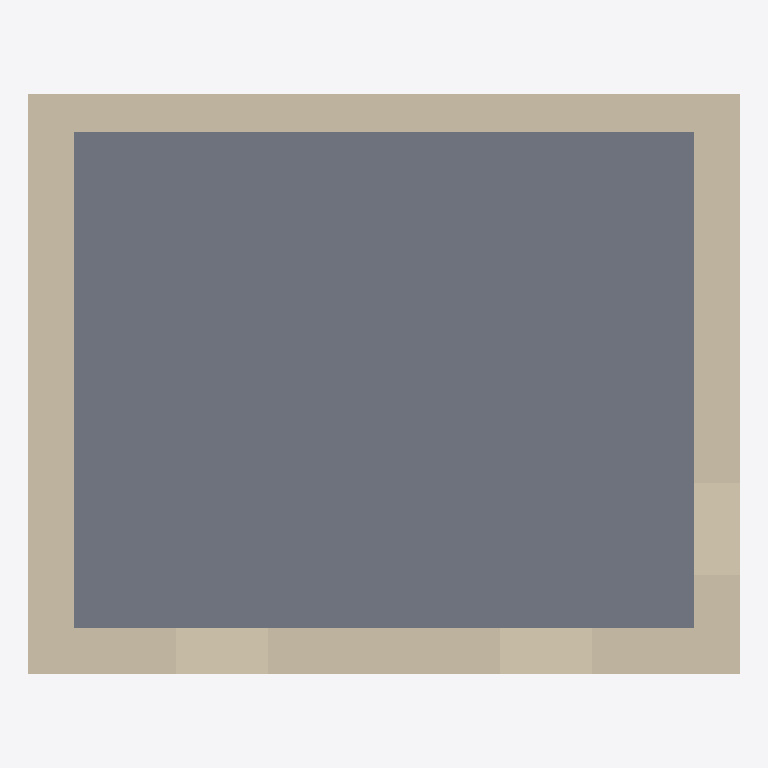
Plan cut of the same IFC building model at storey '1 - First level' (level 3.00 m, cut at 4.40 m), seen from above with north up, elements coloured by IFC class: 4 walls (beige), 1 slab (grey). Cut surfaces are drawn darker.
Extent 8.5 m × 6.9 m × 6.0 m (x, y, z). Storeys (5): Piano 1 at 0.00 m; 0 - Floor level at 0.00 m; 1 - First level at 3.00 m; 2 - Second level at 6.00 m; 3 - Third level at 9.10 m. Elements (10): 8 IfcWall, 2 IfcSlab.

HEADER;
FILE_DESCRIPTION(('ViewDefinition [ReferenceView_V1.2]','RevitIdentifiers [ContentGUID: 22b5314d-d801-49d7-9602-ca61d82c7e44, VersionGUID: d9e3ac85-9abf-49b6-9406-f2f8f10cfc12, NumberOfSaves: 63]','CoordinateReference [CoordinateBase: Coordinate condivise, ProjectSite: Default Site]'),'2;1');
FILE_NAME('Dummy.ifc','2026-02-11T21:03:57+01:00',(''),(''),'ODA SDAI 24.6','Autodesk Revit 24.3.10.22 (ITA) - IFC 24.3.10.22','');
FILE_SCHEMA(('IFC4'));
ENDSEC;
DATA;
#27=IFCPROJECT('2tkTl9O2L3jgnT4DBNMwwa',#18,'Project Number',$,$,'Project Name','Project Status',(#22),#1198);
#53=IFCSITE('0KSGnFjVz0KAQZ50gO9JB4',#18,'Default',$,$,#52,$,$,.ELEMENT.,(51,30,23,112487),(0,-7,-37,-956022),0.0,$,$);
#32=IFCBUILDING('3T5j3uMiT5EPJ285Due9TI',#18,'',$,$,#30,$,'',.ELEMENT.,$,$,#31);
#35=IFCBUILDINGSTOREY('2s9S2Yw7j0IOf9A1KMKOSC',#18,'Piano 1',$,'Livello:Circle Head - Project Datum',#34,$,'Piano 1',.ELEMENT.,0.0);
#38=IFCBUILDINGSTOREY('1weSdoQ4bBlhigSCSLsiEg',#18,'0 - Floor level',$,'Livello:Circle Head - Project Datum',#37,$,'0 - Floor level',.ELEMENT.,0.0);
#42=IFCBUILDINGSTOREY('1mJBEeFwn4DwVwXr87sg3o',#18,'1 - First level',$,'Livello:Circle Head - Project Datum',#41,$,'1 - First level',.ELEMENT.,2.9999999999999996);
#46=IFCBUILDINGSTOREY('1wPSy0pDf2UhT055H4J5s0',#18,'2 - Second level',$,'Livello:Circle Head - Project Datum',#45,$,'2 - Second level',.ELEMENT.,5.999999999999999);
#50=IFCBUILDINGSTOREY('2dt3LT79v5SAdhBpw9sRJm',#18,'3 - Third level',$,'Livello:Circle Head - Project Datum',#49,$,'3 - Third level',.ELEMENT.,9.1);
#472=IFCSLAB('3F0XnrZ6z2beglUfQ9GLFK',#18,'Pavimento:Floor_Timber_22Cbd-225Joist:323878',$,'Pavimento:Floor_Timber_22Cbd-225Joist',#461,#471,'323878',.FLOOR.);
#372=IFCWALL('3dGoegGg11xwaiM9xGIAlV',#18,'Muro di base:Generico - 55 cm:322313',$,'Muro di base:Generico - 55 cm',#341,#371,'322313',.NOTDEFINED.);
#415=IFCWALL('2t3h0bsvv8mOn3YVvYJ2fR',#18,'Muro di base:Generico - 45 cm:322350',$,'Muro di base:Generico - 45 cm',#403,#414,'322350',.NOTDEFINED.);
#309=IFCWALL('1fdzNqKLzEzgUGv6p0vXhJ',#18,'Muro di base:Generico - 55 cm:322283',$,'Muro di base:Generico - 55 cm',#297,#308,'322283',.NOTDEFINED.);
#688=IFCWALL('0LiL0ZBDTE1uPZe9UVReEq',#18,'Muro di base:Generico - 55 cm:349167',$,'Muro di base:Generico - 55 cm',#661,#687,'349167',.NOTDEFINED.);
ENDSEC;
